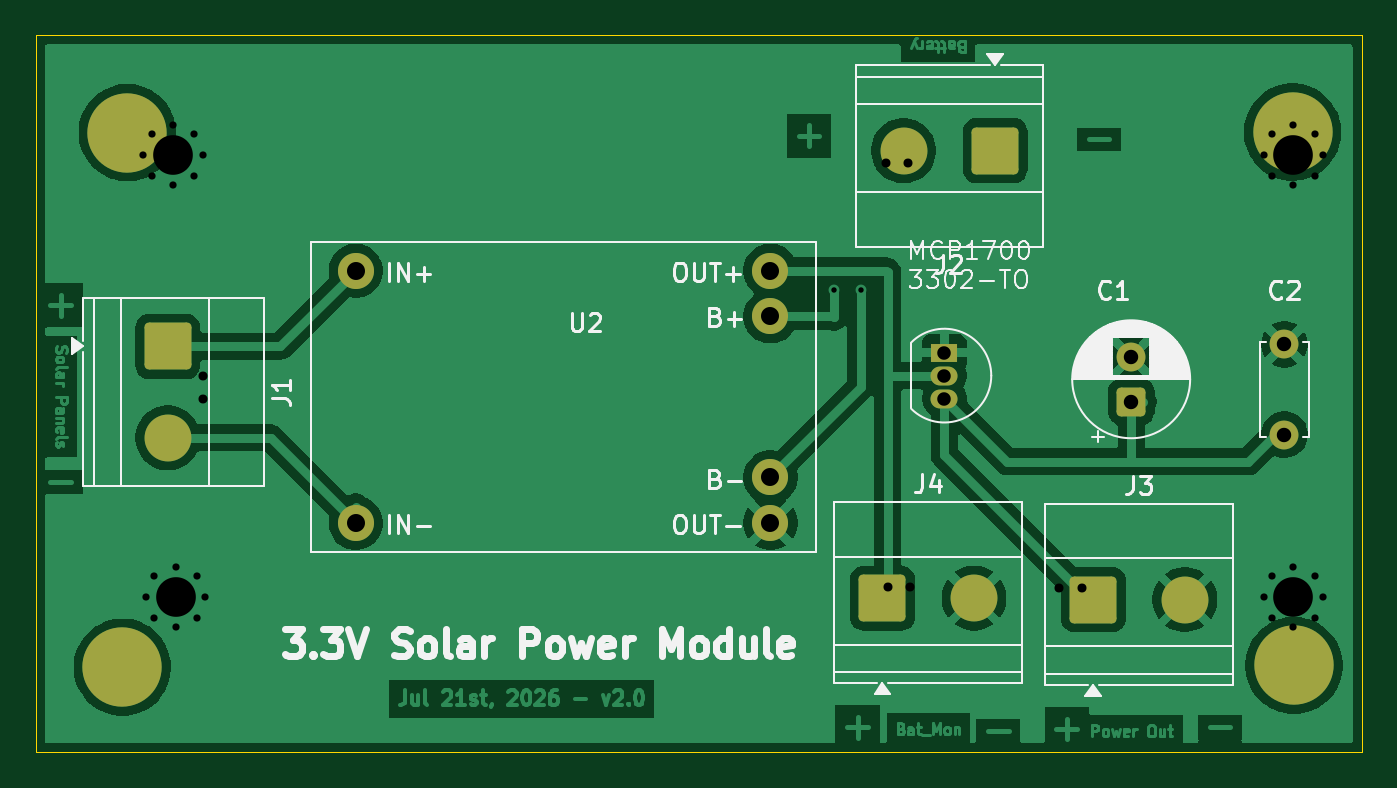
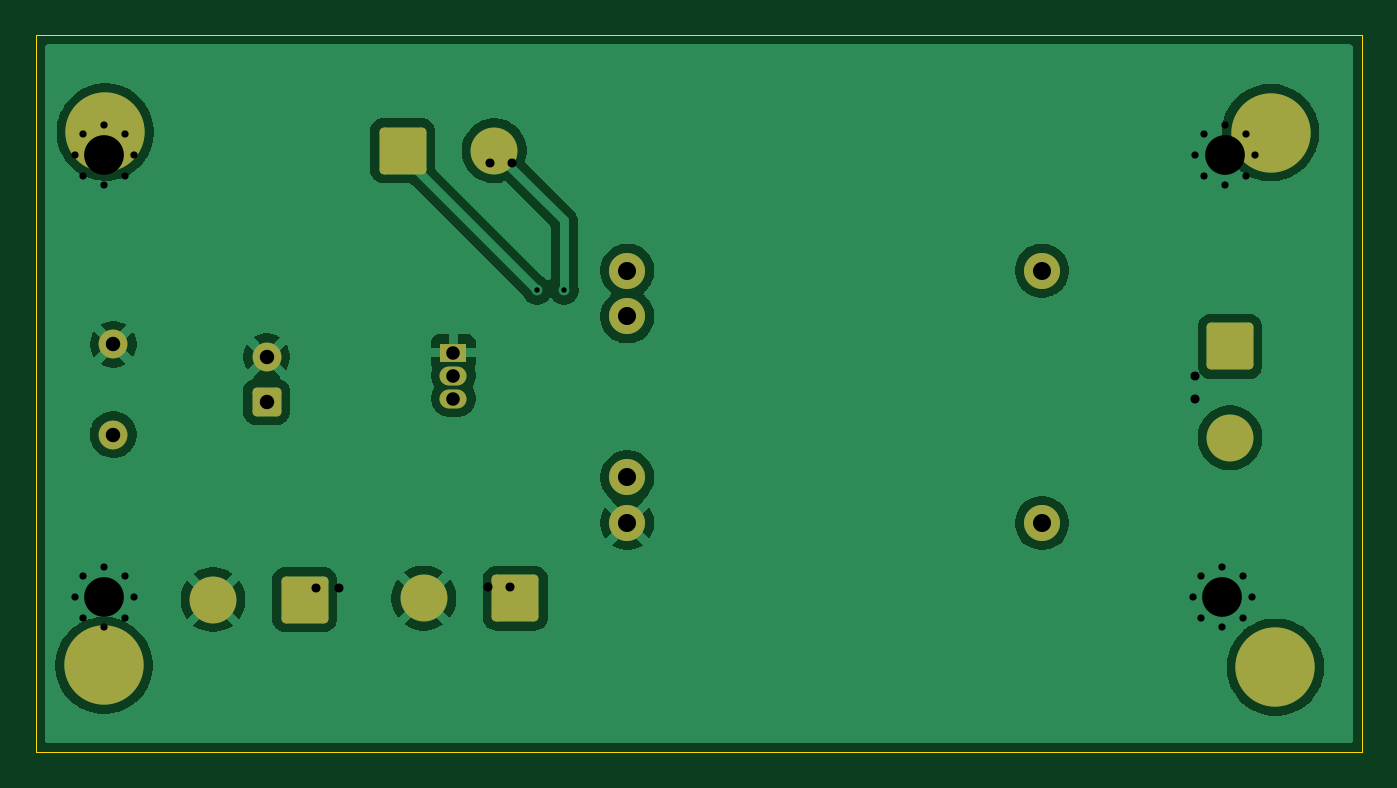
Circuit board: 11 layer files. Board 73.5 x 39.7 mm.
- bottom_copper: Solar charger-B_Cu.gbl (48132 bytes)
- bottom_mask: Solar charger-B_Mask.gbs (3187 bytes)
- paste: Solar charger-B_Paste.gbp (494 bytes)
- bottom_silk: Solar charger-B_Silkscreen.gbo (3121 bytes)
- outline: Solar charger-Edge_Cuts.gm1 (657 bytes)
- top_copper: Solar charger-F_Cu.gtl (78925 bytes)
- top_mask: Solar charger-F_Mask.gts (3187 bytes)
- paste: Solar charger-F_Paste.gtp (494 bytes)
- top_silk: Solar charger-F_Silkscreen.gto (42030 bytes)
- drill: Solar charger-NPTH.drl (264 bytes)
- drill: Solar charger-PTH.drl (1584 bytes)

=== bottom_copper: Solar charger-B_Cu.gbl (48132 bytes, source omitted) ===
=== bottom_mask: Solar charger-B_Mask.gbs (3187 bytes, source withheld) ===
=== paste: Solar charger-B_Paste.gbp ===
G04 #@! TF.GenerationSoftware,KiCad,Pcbnew,10.0.3*
G04 #@! TF.CreationDate,2026-07-05T12:05:55+02:00*
G04 #@! TF.ProjectId,Solar charger,536f6c61-7220-4636-9861-726765722e6b,rev?*
G04 #@! TF.SameCoordinates,Original*
G04 #@! TF.FileFunction,Paste,Bot*
G04 #@! TF.FilePolarity,Positive*
%FSLAX46Y46*%
G04 Gerber Fmt 4.6, Leading zero omitted, Abs format (unit mm)*
G04 Created by KiCad (PCBNEW 10.0.3) date 2026-07-05 12:05:55*
%MOMM*%
%LPD*%
G01*
G04 APERTURE LIST*
G04 APERTURE END LIST*
M02*

=== bottom_silk: Solar charger-B_Silkscreen.gbo (3121 bytes, source withheld) ===
=== outline: Solar charger-Edge_Cuts.gm1 ===
G04 #@! TF.GenerationSoftware,KiCad,Pcbnew,10.0.3*
G04 #@! TF.CreationDate,2026-07-21T15:24:37+02:00*
G04 #@! TF.ProjectId,Solar charger,536f6c61-7220-4636-9861-726765722e6b,rev?*
G04 #@! TF.SameCoordinates,Original*
G04 #@! TF.FileFunction,Profile,NP*
%FSLAX46Y46*%
G04 Gerber Fmt 4.6, Leading zero omitted, Abs format (unit mm)*
G04 Created by KiCad (PCBNEW 10.0.3) date 2026-07-21 15:24:37*
%MOMM*%
%LPD*%
G01*
G04 APERTURE LIST*
G04 #@! TA.AperFunction,Profile*
%ADD10C,0.050000*%
G04 #@! TD*
G04 APERTURE END LIST*
D10*
X152268683Y-69361983D02*
X225783195Y-69361983D01*
X225783195Y-109099795D01*
X152268683Y-109099795D01*
X152268683Y-69361983D01*
M02*

=== top_copper: Solar charger-F_Cu.gtl (78925 bytes, source omitted) ===
=== top_mask: Solar charger-F_Mask.gts (3187 bytes, source withheld) ===
=== paste: Solar charger-F_Paste.gtp ===
G04 #@! TF.GenerationSoftware,KiCad,Pcbnew,10.0.3*
G04 #@! TF.CreationDate,2026-07-05T12:05:55+02:00*
G04 #@! TF.ProjectId,Solar charger,536f6c61-7220-4636-9861-726765722e6b,rev?*
G04 #@! TF.SameCoordinates,Original*
G04 #@! TF.FileFunction,Paste,Top*
G04 #@! TF.FilePolarity,Positive*
%FSLAX46Y46*%
G04 Gerber Fmt 4.6, Leading zero omitted, Abs format (unit mm)*
G04 Created by KiCad (PCBNEW 10.0.3) date 2026-07-05 12:05:55*
%MOMM*%
%LPD*%
G01*
G04 APERTURE LIST*
G04 APERTURE END LIST*
M02*

=== top_silk: Solar charger-F_Silkscreen.gto (42030 bytes, source omitted) ===
=== drill: Solar charger-NPTH.drl ===
M48
; DRILL file KiCad 10.0.3 date 2026-07-05T11:57:32
; FORMAT={-:-/ absolute / metric / decimal}
; #@! TF.CreationDate,2026-07-05T11:57:32+02:00
; #@! TF.GenerationSoftware,Kicad,Pcbnew,10.0.3
; #@! TF.FileFunction,NonPlated,1,2,NPTH
FMAT,2
METRIC
%
G90
G05
M30

=== drill: Solar charger-PTH.drl ===
M48
; DRILL file KiCad 10.0.3 date 2026-07-05T11:57:32
; FORMAT={-:-/ absolute / metric / decimal}
; #@! TF.CreationDate,2026-07-05T11:57:32+02:00
; #@! TF.GenerationSoftware,Kicad,Pcbnew,10.0.3
; #@! TF.FileFunction,Plated,1,2,PTH
FMAT,2
METRIC
; #@! TA.AperFunction,Plated,PTH,ViaDrill
T1C0.300
; #@! TA.AperFunction,Plated,PTH,ComponentDrill
T2C0.400
; #@! TA.AperFunction,Plated,PTH,ComponentDrill
T3C0.500
; #@! TA.AperFunction,Plated,PTH,ComponentDrill
T4C0.750
; #@! TA.AperFunction,Plated,PTH,ComponentDrill
T5C0.800
; #@! TA.AperFunction,Plated,PTH,ComponentDrill
T6C1.000
; #@! TA.AperFunction,Plated,PTH,ComponentDrill
T7C2.200
%
G90
G05
T1
X196.5Y-83.5
X198.0Y-83.5
T2
X158.2Y-76.0
X158.35Y-100.5
X158.683Y-74.833
X158.683Y-77.167
X158.833Y-99.333
X158.833Y-101.667
X159.85Y-74.35
X159.85Y-77.65
X160.0Y-98.85
X160.0Y-102.15
X161.017Y-74.833
X161.017Y-77.167
X161.167Y-99.333
X161.167Y-101.667
X161.5Y-76.0
X161.65Y-100.5
X220.35Y-76.0
X220.35Y-100.5
X220.833Y-74.833
X220.833Y-77.167
X220.833Y-99.333
X220.833Y-101.667
X222.0Y-74.35
X222.0Y-77.65
X222.0Y-98.85
X222.0Y-102.15
X223.167Y-74.833
X223.167Y-77.167
X223.167Y-99.333
X223.167Y-101.667
X223.65Y-76.0
X223.65Y-100.5
T3
X161.5Y-88.25
X161.5Y-89.5
X199.375Y-76.455
X199.5Y-99.955
X200.625Y-76.455
X200.75Y-99.955
X209.0Y-100.0
X210.25Y-100.0
T4
X202.64Y-86.96
X202.64Y-88.23
X202.64Y-89.5
T5
X213.0Y-87.182
X213.0Y-89.682
X221.5Y-86.5
X221.5Y-91.5
T6
X169.995Y-82.405
X169.995Y-96.405
X192.995Y-82.405
X192.995Y-84.945
X192.995Y-93.865
X192.995Y-96.405
T7
X159.85Y-76.0
X160.0Y-100.5
X222.0Y-76.0
X222.0Y-100.5
M30
